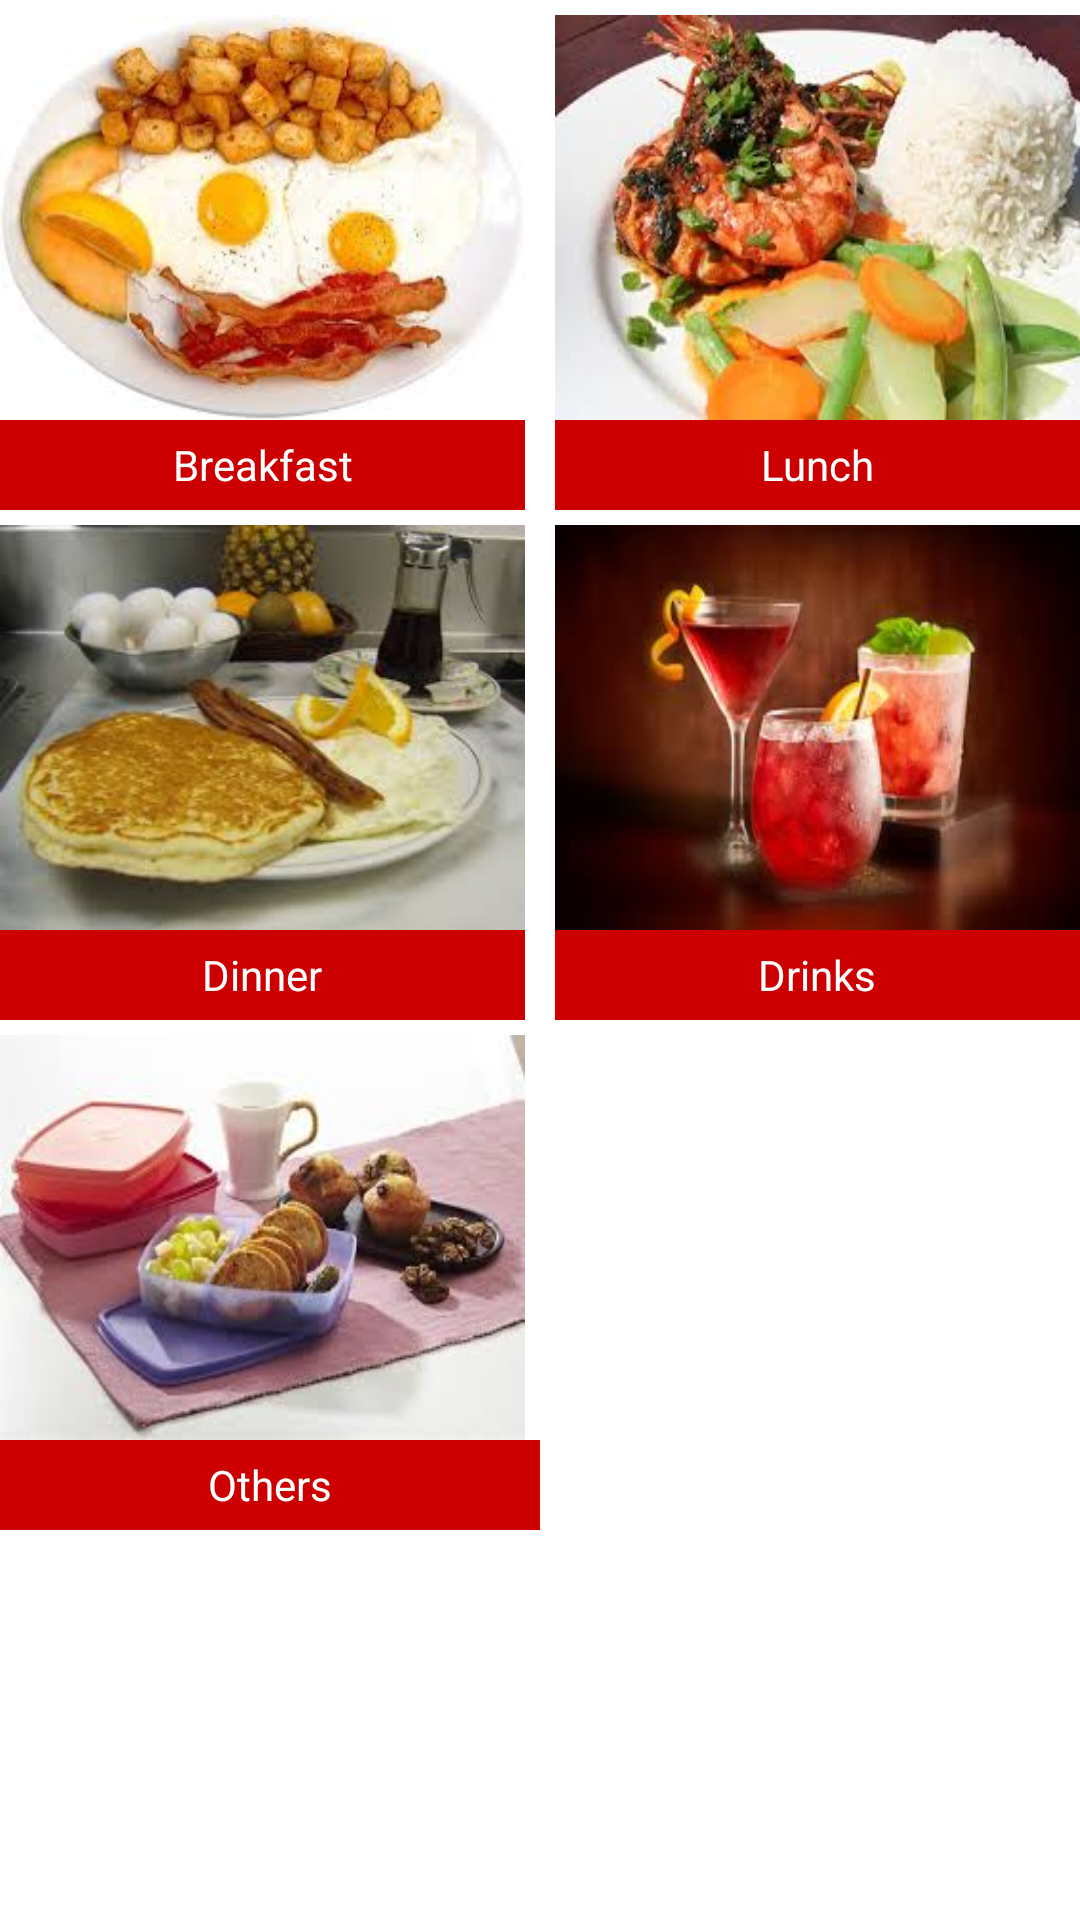

Reconstruct the res/layout file that produces this screen, plus the resources it refers to.
<!-- AndroidManifest.xml: application theme AppTheme -->
<!-- res/layout/time_menu.xml -->
<?xml version="1.0" encoding="utf-8"?>
<LinearLayout xmlns:android="http://schemas.android.com/apk/res/android"
    android:layout_width="match_parent"
    android:layout_height="match_parent"
    android:orientation="vertical" >
    
    <ScrollView  
         android:layout_width="match_parent"
        android:layout_height="match_parent" >
<LinearLayout
     android:layout_width="match_parent"
    android:layout_height="match_parent"
    android:orientation="vertical" >
    <LinearLayout
        android:layout_width="match_parent"
        android:layout_height="135dp"
        android:layout_marginTop="5dp"
        android:weightSum="2" >

        <ImageButton
            android:id="@+id/ib_breakfast"
            android:layout_width="0dp"
            android:layout_height="match_parent"
            android:layout_weight="1"
            android:background="@android:color/transparent"
            android:onClick="findButton"
            android:padding="0dp"
            android:scaleType="fitXY"
            android:src="@drawable/breakfast" />

        <View
            android:layout_width="10dp"
            android:layout_height="fill_parent"
            android:background="#FFFFFF" />

        <ImageButton
            android:id="@+id/ib_lunch"
            android:layout_width="0dp"
            android:layout_height="match_parent"
            android:layout_weight="1"
            android:background="@android:color/transparent"
            android:onClick="findButton"
            android:padding="0dp"
            android:scaleType="fitXY"
            android:src="@drawable/lunch" />
    </LinearLayout>

    <LinearLayout
        android:layout_width="match_parent"
        android:layout_height="30dp"
        android:weightSum="2" >

        <TextView
            android:id="@+id/textView1"
            android:layout_width="0dp"
            android:layout_height="fill_parent"
            android:layout_weight="1"
            android:background="#cc0000"
            android:gravity="center"
            android:text="Breakfast"
            android:textColor="#FFFFFF" />

        <TextView
            android:id="@+id/textView1"
            android:layout_width="0dp"
            android:layout_height="fill_parent"
            android:layout_marginLeft="10dp"
            android:layout_weight="1"
            android:background="#cc0000"
            android:gravity="center"
            android:text="Lunch"
            android:textColor="#FFFFFF" />
    </LinearLayout>

    <LinearLayout
        android:layout_width="match_parent"
        android:layout_height="135dp"
        android:layout_marginTop="5dp"
        android:weightSum="2" >

        <ImageButton
            android:id="@+id/ib_dinner"
            android:layout_width="0dp"
            android:layout_height="match_parent"
            android:layout_weight="1"
            android:background="@android:color/transparent"
            android:onClick="findButton"
            android:scaleType="fitXY"
            android:src="@drawable/dinner" />

        <View
            android:layout_width="10dp"
            android:layout_height="fill_parent"
            android:background="#FFFFFF" />

        <ImageButton
            android:id="@+id/ib_drinks"
            android:layout_width="0dp"
            android:layout_height="match_parent"
            android:layout_weight="1"
            android:background="@android:color/transparent"
            android:onClick="findButton"
            android:scaleType="fitXY"
            android:src="@drawable/drinks" />
    </LinearLayout>

    <LinearLayout
        android:layout_width="match_parent"
        android:layout_height="30dp"
        android:weightSum="2" >

        <TextView
            android:id="@+id/textView1"
            android:layout_width="0dp"
            android:layout_height="fill_parent"
            android:layout_weight="1"
            android:background="#cc0000"
            android:gravity="center"
            android:text="Dinner"
            android:textColor="#FFFFFF" />

        <TextView
            android:id="@+id/textView1"
            android:layout_width="0dp"
            android:layout_height="fill_parent"
            android:layout_marginLeft="10dp"
            android:layout_weight="1"
            android:background="#cc0000"
            android:gravity="center"
            android:text="Drinks"
            android:textColor="#FFFFFF" />
    </LinearLayout>

    <LinearLayout
        android:layout_width="match_parent"
        android:layout_height="135dp"
        android:layout_marginTop="5dp"
        android:weightSum="2" >

 

 

        <ImageButton
            android:id="@+id/ib_others"
            android:layout_width="0dp"
            android:layout_height="match_parent"
            android:layout_weight="1"
            android:background="@android:color/transparent"
            android:onClick="findButton"
            android:scaleType="fitXY"
            android:src="@drawable/other" />
        
               <View
            android:layout_width="10dp"
            android:layout_height="fill_parent"
            android:background="#FFFFFF" />
    </LinearLayout>

    <LinearLayout
        android:layout_width="match_parent"
        android:layout_height="30dp"
        android:weightSum="2" >

        

        <TextView
            android:id="@+id/textView1"
            android:layout_width="0dp"
            android:layout_height="fill_parent"
            android:layout_weight="1"
            android:background="#cc0000"
            android:gravity="center"
            android:text="Others"
            android:textColor="#FFFFFF" />
    </LinearLayout>
</LinearLayout>
</ScrollView>

</LinearLayout>
<!-- resources referenced by this layout -->
<resources>
  <!-- drawable breakfast: png bitmap (drawable-hdpi, 8165 bytes) -->
  <!-- drawable dinner: png bitmap (drawable-hdpi, 8138 bytes) -->
  <!-- drawable drinks: png bitmap (drawable-hdpi, 5727 bytes) -->
  <!-- drawable lunch: jpg bitmap (drawable-hdpi, 10614 bytes) -->
  <!-- drawable other: png bitmap (drawable-hdpi, 7700 bytes) -->
  <!-- drawable outdoor: png bitmap (drawable-hdpi, 10145 bytes) -->
  <style name="AppTheme" parent="AppBaseTheme">
          
      </style>
  <style name="AppBaseTheme" parent="android:Theme.Light">
          
      </style>
</resources>
